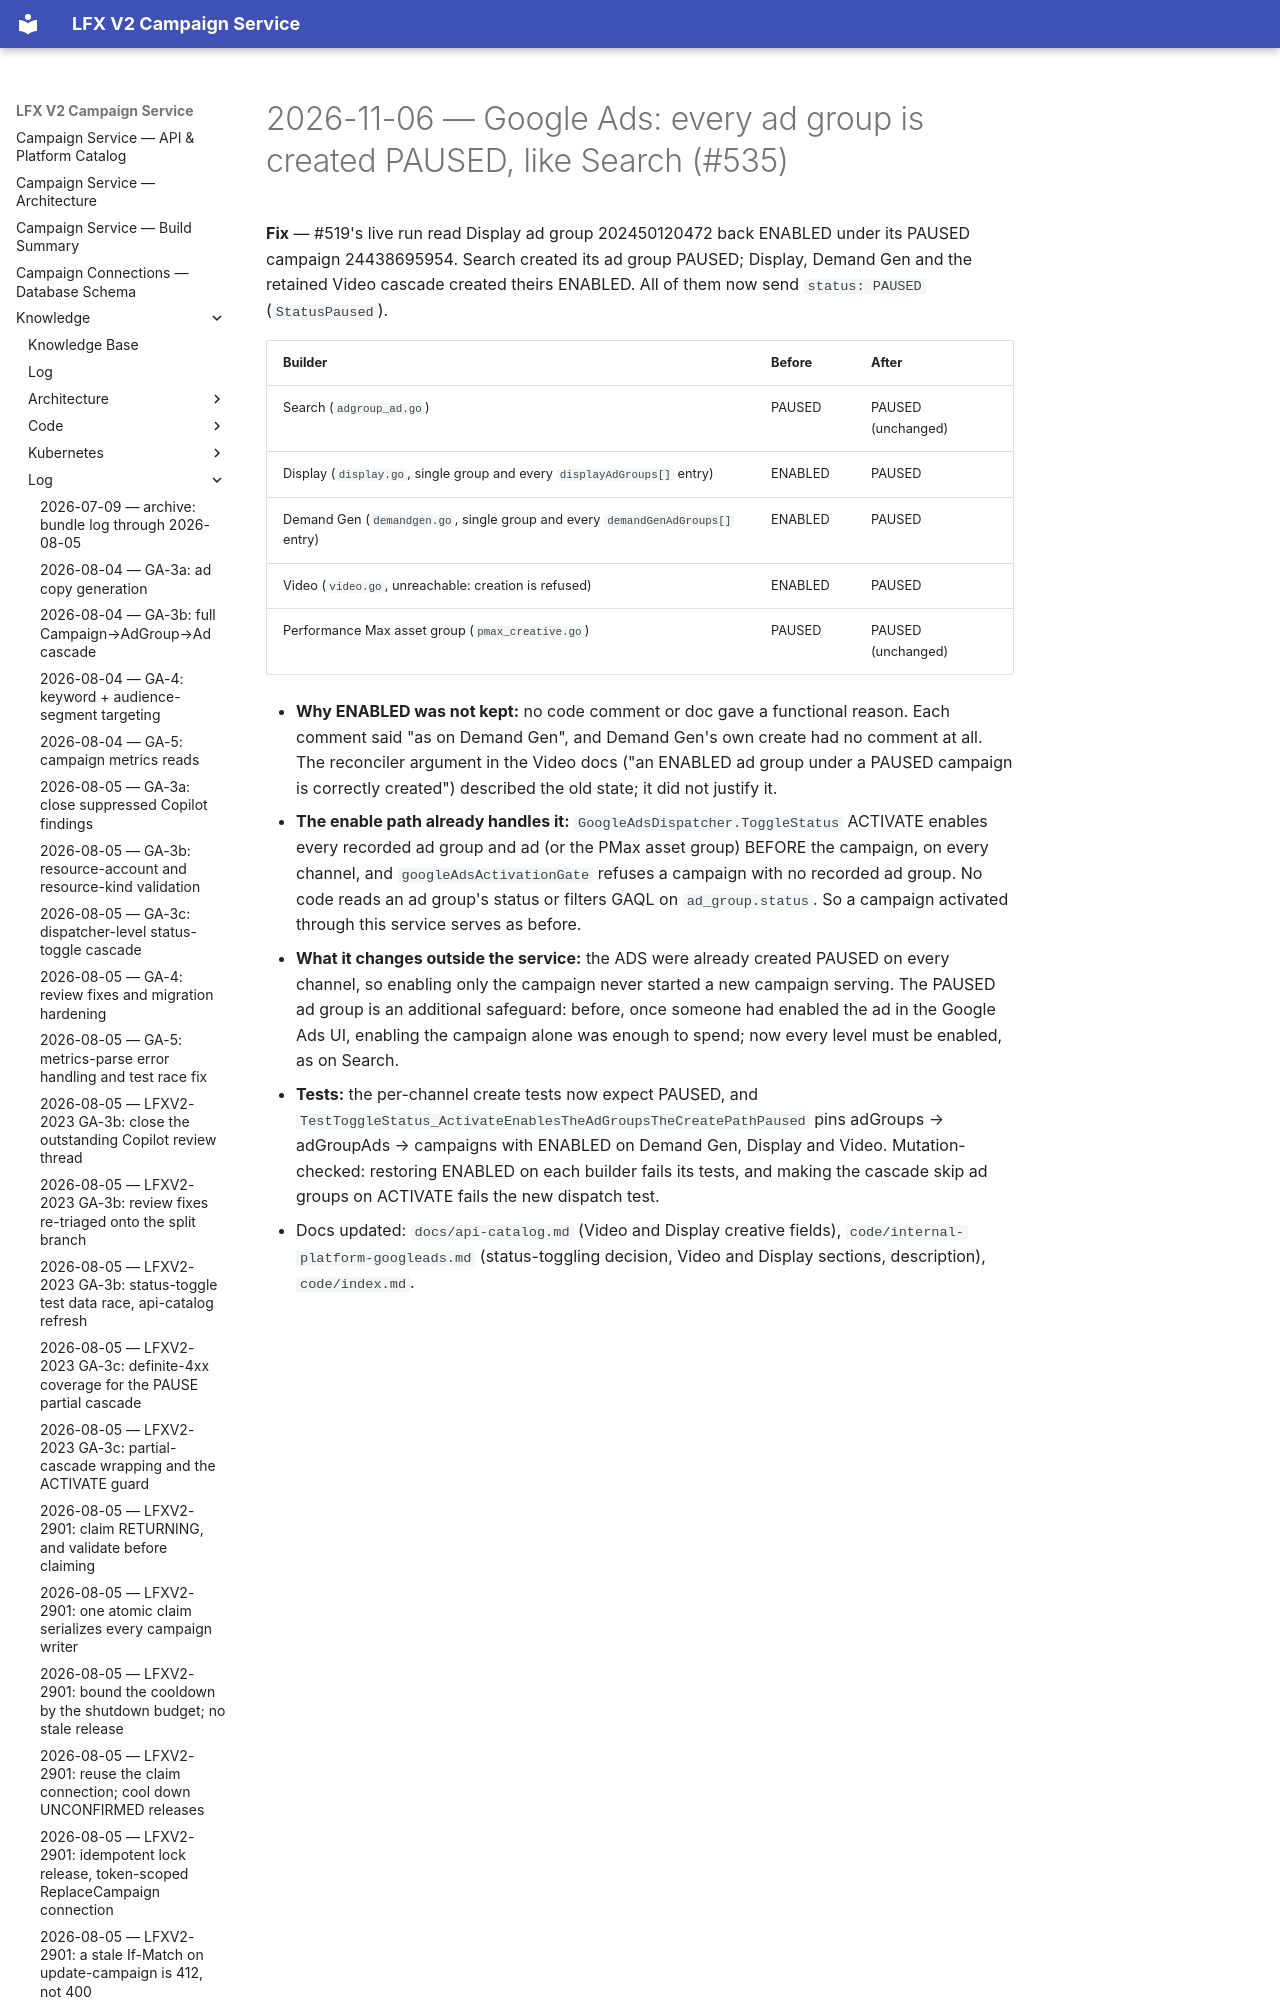

repository: linuxfoundation/lfx-v2-campaign-service · page: knowledge/log/2026-11-06-535-google-ad-groups-created-paused/index.html · generator: mkdocs

# 2026-11-06 — Google Ads: every ad group is created PAUSED, like Search (#535)

**Fix** — #519's live run read Display ad group 202450120472 back ENABLED under its PAUSED
campaign 24438695954. Search created its ad group PAUSED; Display,
